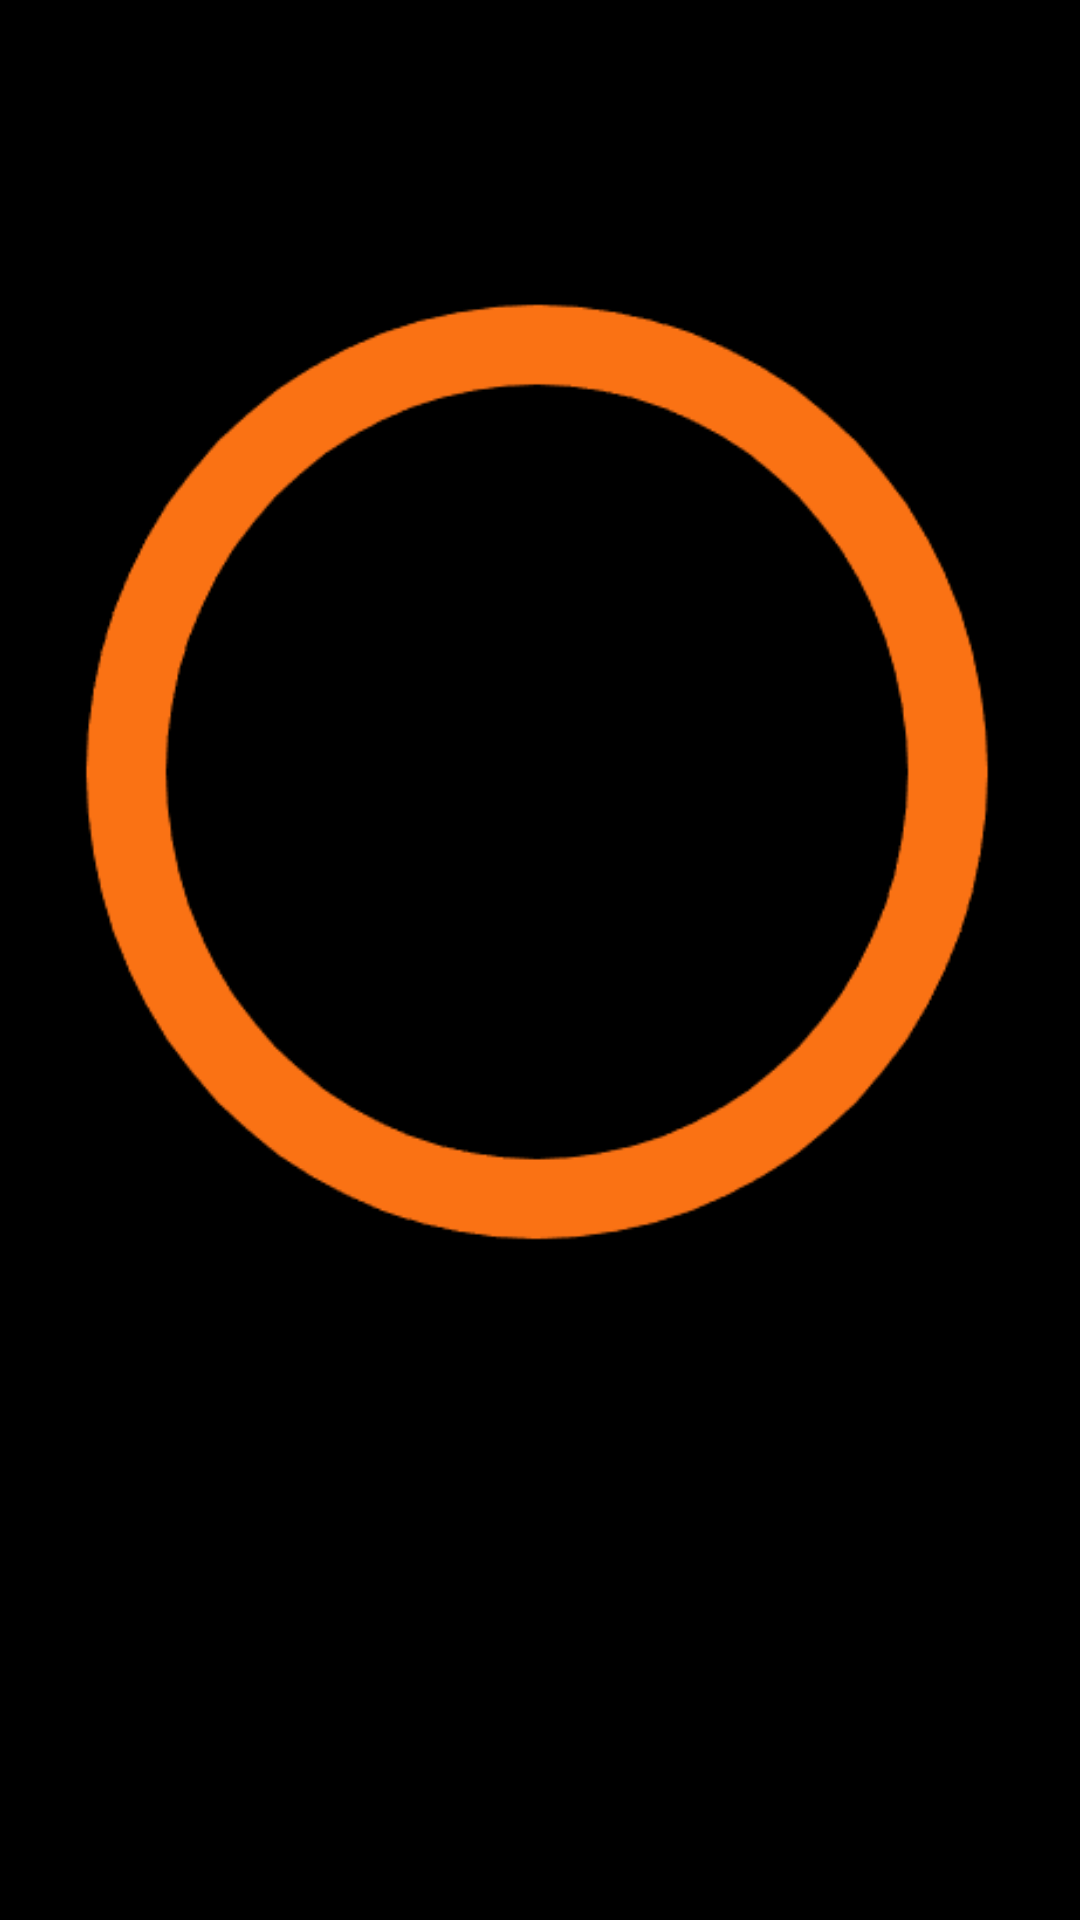

Produce the Android XML layout that renders to this screen, including the resource entries it uses.
<!-- AndroidManifest.xml: application theme Theme.SmartGrid -->
<!-- res/layout/activity_loader.xml -->
<?xml version="1.0" encoding="utf-8"?>
<androidx.constraintlayout.motion.widget.MotionLayout xmlns:android="http://schemas.android.com/apk/res/android"
    xmlns:app="http://schemas.android.com/apk/res-auto"
    xmlns:tools="http://schemas.android.com/tools"
    android:id="@+id/frameLayout"
    android:layout_width="match_parent"
    android:layout_height="match_parent"
    app:layoutDescription="@xml/activity_loader_scene"
    tools:context=".Loader"
    android:background="@color/black">

    <TextView
        android:id="@+id/textView3"
        android:layout_width="wrap_content"
        android:layout_height="wrap_content"
        android:layout_marginBottom="112dp"
        android:text="SmartGrid"
        android:textColor="@color/orange"
        android:textSize="18sp"
        app:layout_constraintBottom_toBottomOf="parent"
        app:layout_constraintEnd_toEndOf="parent"
        app:layout_constraintStart_toStartOf="parent" />

    <ImageView
        android:id="@+id/imageView3"
        android:layout_width="277dp"
        android:layout_height="375dp"
        app:layout_constraintBottom_toTopOf="@+id/textView3"
        app:layout_constraintEnd_toEndOf="parent"
        app:layout_constraintStart_toStartOf="parent"
        app:layout_constraintTop_toTopOf="parent"
        app:srcCompat="@drawable/cic" />

    <ImageView
        android:id="@+id/imageView4"
        android:layout_width="204dp"
        android:layout_height="292dp"
        app:layout_constraintBottom_toBottomOf="@+id/imageView3"
        app:layout_constraintEnd_toEndOf="@+id/imageView3"
        app:layout_constraintStart_toStartOf="@+id/imageView3"
        app:layout_constraintTop_toTopOf="@+id/imageView3"
        app:srcCompat="@drawable/bolt" />

</androidx.constraintlayout.motion.widget.MotionLayout>
<!-- resources referenced by this layout -->
<resources>
  <color name="black">#FF000000</color>
  <color name="orange">#E7650E</color>
  <!-- drawable bolt: png bitmap (drawable, 11105 bytes) -->
  <!-- drawable cic: png bitmap (drawable, 9812 bytes) -->
  <style name="Theme.SmartGrid" parent="Base.Theme.SmartGrid" />
  <style name="Base.Theme.SmartGrid" parent="Theme.Material3.DayNight.NoActionBar">
          <item name="colorPrimary">@color/black</item>
      </style>
</resources>
